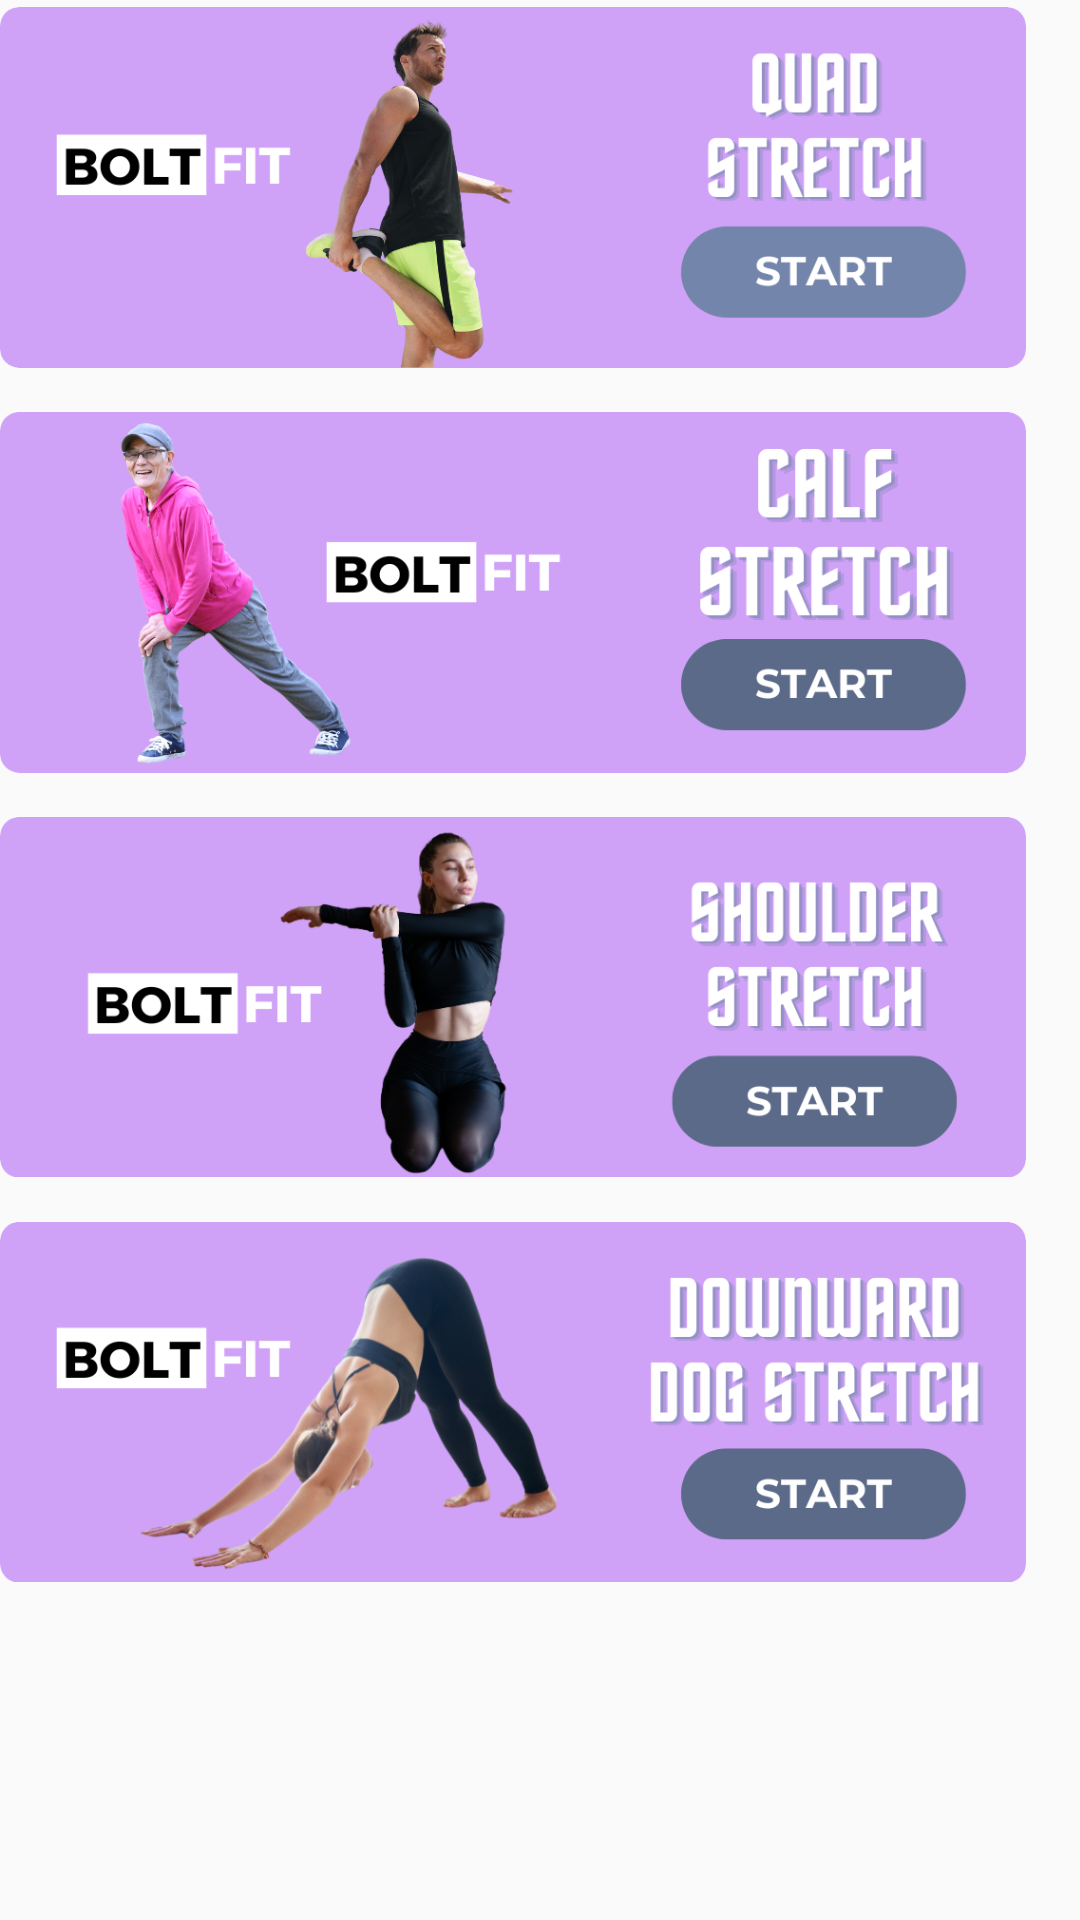

Layout XML and referenced resources for this Android screen:
<!-- AndroidManifest.xml: application theme Theme.BoltFit_FitnessApp -->
<!-- res/layout/layout_stretch.xml -->
<?xml version="1.0" encoding="utf-8"?>
<LinearLayout xmlns:android="http://schemas.android.com/apk/res/android"
    android:layout_width="match_parent"
    android:layout_height="wrap_content"
    android:orientation="vertical">

    <ImageButton
        android:id="@+id/quad_btn"
        android:layout_width="342dp"
        android:layout_height="125dp"
        android:background="@android:color/transparent"
        android:scaleType="centerInside"
        android:src="@drawable/quad" />

    <ImageButton
        android:id="@+id/calf_btn"
        android:layout_width="342dp"
        android:layout_height="125dp"
        android:layout_marginTop="10dp"
        android:background="@android:color/transparent"
        android:scaleType="centerInside"
        android:src="@drawable/calf" />

    <ImageButton
        android:id="@+id/shoulder_btn"
        android:layout_width="342dp"
        android:layout_height="125dp"
        android:layout_marginTop="10dp"
        android:background="@android:color/transparent"
        android:scaleType="centerInside"
        android:src="@drawable/shoulder" />

    <ImageButton
        android:id="@+id/downward_btn"
        android:layout_width="342dp"
        android:layout_height="125dp"
        android:layout_marginTop="10dp"
        android:background="@android:color/transparent"
        android:scaleType="centerInside"
        android:src="@drawable/downward" />

</LinearLayout>
<!-- resources referenced by this layout -->
<resources>
  <!-- drawable calf: png bitmap (drawable, 114578 bytes) -->
  <!-- drawable downward: png bitmap (drawable, 120459 bytes) -->
  <!-- drawable quad: png bitmap (drawable, 108828 bytes) -->
  <!-- drawable shoulder: png bitmap (drawable, 107575 bytes) -->
  <style name="Theme.BoltFit_FitnessApp" parent="Base.Theme.BoltFit_FitnessApp" />
  <style name="Base.Theme.BoltFit_FitnessApp" parent="Theme.AppCompat.Light.NoActionBar">
          
          
      </style>
</resources>
